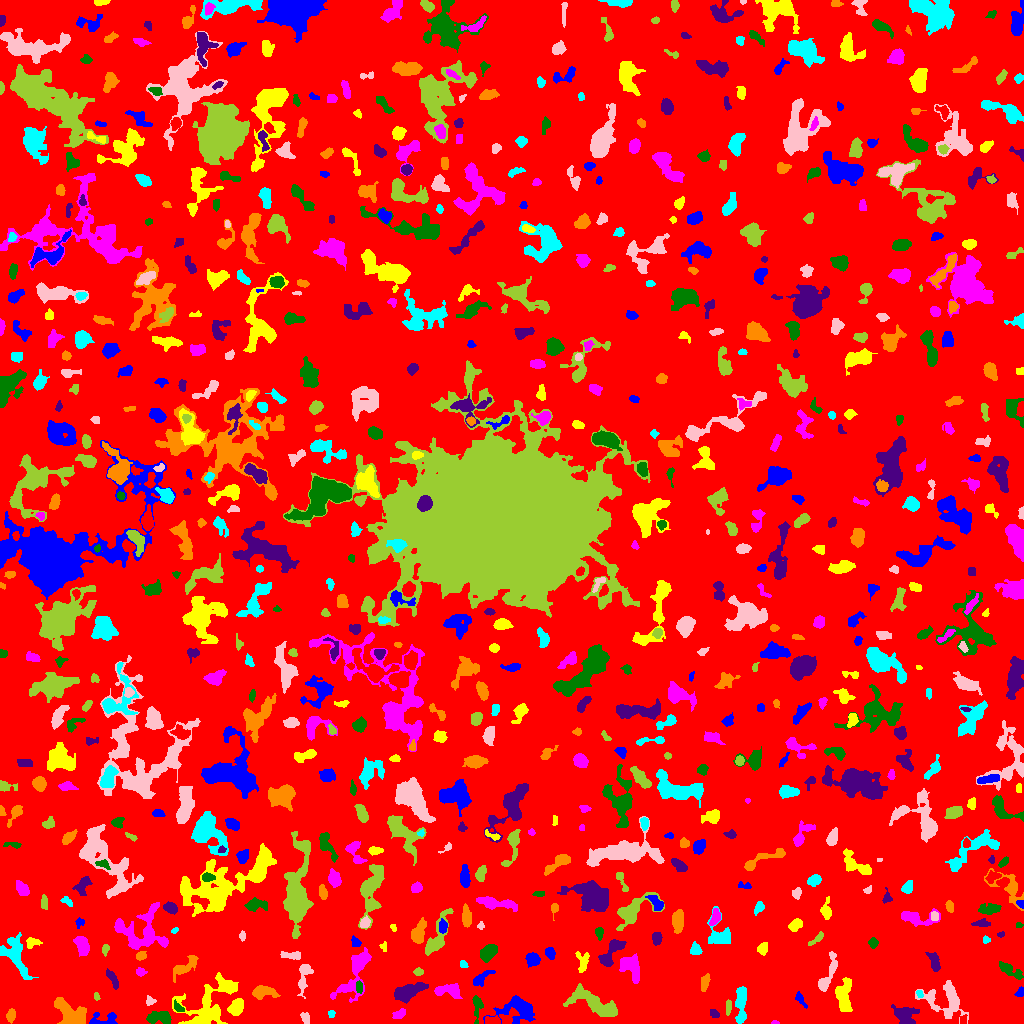

The table this chart was drawn from, first rows:
ID, X, Y, A, B, theta, total_flux, mu_max, mu_median, mu_mean, R_fwhm, R_e, R10, R90, x_start, x_end, y_start, y_end, area, greylevel
0, 506.2, 507.2, 302.7, 298.4, -0.4395, 1186989, 13.0, 1.0, 1.481, 16.77, 229.7, 87.4, 378.8, 0, 1023, 0, 1023, 801507, 1.481
1, 104.6, 3.493, 8.072, 3.27, 0.107, 515.0, 7.0, 2.0, 2.5, 3.909, 4.334, 1.596, 6.91, 89, 117, 0, 11, 206, 6.5
2, 205.3, 15.45, 15, 10.58, 0.7443, 2732, 9.0, 2.0, 2.697, 6.676, 9.373, 3.241, 15.49, 172, 238, 0, 51, 1013, 5.697
3, 774.8, 0.8372, 1.8, 0.8849, -0.04232, 43.0, 4.0, 1.0, 1.483, 2.034, 1.493, 0.5642, 2.459, 771, 779, 0, 3, 29, 5.483
4, 159.8, 6.217, 6.265, 2.885, -0.03133, 1073, 10.0, 4.0, 4.127, 5.614, 5.015, 1.954, 7.878, 146, 171, 0, 12, 260, 7.127
5, 904.9, 8.784, 5.447, 4.365, -0.3813, 1056, 7.0, 3.0, 3.171, 6.308, 5.528, 2.185, 8.777, 891, 919, 0, 19, 333, 6.171
6, 11.12, 8.205, 2.738, 1.961, 1.282, 220.0, 5.0, 2.0, 2.0, 3.613, 2.985, 1.128, 4.618, 6, 15, 0, 15, 110, 6.0
7, 331.5, 10.72, 1.572, 1.239, 0.0, 36.0, 2.0, 1.0, 0.7059, 2.985, 1.693, 0.5642, 2.764, 328, 335, 6, 13, 51, 6.706
8, 305.4, 5.179, 2.986, 1.842, -1.207, 56.0, 2.0, 1.0, 0.6087, 4.146, 2.821, 0.9772, 3.909, 300, 309, 0, 11, 92, 4.609
9, 728.4, 16.22, 4.062, 1.239, 1.523, 191.0, 6.0, 2.0, 2.274, 3.038, 2.764, 0.9772, 4.478, 726, 731, 8, 24, 84, 6.274
10, 962.8, 3.674, 2.448, 1.781, 1.384, 141.0, 3.0, 3.0, 2.238, 3.909, 2.706, 1.128, 3.868, 960, 967, 0, 9, 63, 7.238
11, 518.4, 14.47, 9.474, 5.969, -0.02679, 2021, 10.0, 3.0, 3.437, 7.485, 6.956, 2.646, 11.51, 483, 535, 0, 28, 588, 6.437
12, 236.2, 16.66, 4.076, 2.913, 1.106, 588.0, 6.0, 3.0, 2.685, 5.917, 4.406, 1.693, 6.887, 227, 243, 8, 25, 219, 6.685
13, 399.1, 9.496, 3.565, 2.254, 0.5475, 254.0, 4.0, 2.0, 2.33, 5.614, 3.568, 1.493, 5.352, 392, 405, 5, 15, 109, 5.33
14, 476.9, 17.39, 7.288, 2.349, -1.566, 471.0, 7.0, 2.0, 2.771, 3.432, 4.26, 1.596, 6.652, 472, 483, 0, 28, 170, 5.771
15, 713.9, 9.604, 2.631, 1.805, -0.642, 96.0, 3.0, 1.0, 1.28, 2.459, 2.646, 0.9772, 4.406, 710, 719, 6, 14, 75, 5.28
16, 69.69, 9.644, 8.969, 5.382, -0.6503, 2058, 9.0, 4.0, 3.847, 8.058, 7.269, 2.821, 11.2, 54, 86, 0, 26, 535, 6.847
17, 740.9, 20.07, 10.52, 2.494, 1.523, 1013, 6.0, 3.0, 2.979, 8.058, 5.997, 2.394, 9.115, 735, 746, 0, 37, 340, 5.979
18, 149.7, 22.55, 2.146, 2.064, 0.1008, 125.0, 5.0, 1.0, 1.667, 2.257, 2.394, 0.7979, 3.989, 146, 156, 18, 28, 75, 6.667
19, 595.9, 18.92, 14.51, 4.726, -0.447, 2086, 7.0, 3.0, 2.989, 8.33, 8.019, 3.09, 12.95, 563, 617, 7, 40, 698, 5.989
20, 666.2, 19.29, 2.833, 2.066, 0.4261, 250.0, 5.0, 2.0, 1.984, 3.7, 2.985, 1.128, 4.754, 660, 674, 12, 24, 126, 5.984
21, 799.7, 24.84, 4.056, 1.583, -0.9542, 80.0, 3.0, 1.0, 0.8081, 2.394, 2.326, 0.7979, 3.909, 795, 807, 15, 32, 99, 4.808
22, 843.5, 27.8, 8.173, 3.559, -1.547, 888.0, 7.0, 2.0, 2.182, 5.441, 5.836, 2.257, 9.009, 835, 852, 12, 46, 407, 6.182
23, 354.9, 51.31, 16.08, 5.465, 1.091, 2231, 11.0, 3.0, 3.401, 5.412, 7.715, 2.764, 12.62, 330, 371, 21, 76, 656, 6.401
24, 178.5, 15.66, 3.161, 1.64, -0.7302, 146.0, 5.0, 1.0, 1.759, 2.459, 2.585, 0.9772, 4.442, 174, 184, 12, 24, 83, 7.759
25, 408.7, 31.9, 8.422, 3.355, 0.3782, 2054, 9.0, 5.0, 4.973, 8.667, 6.723, 2.764, 10.17, 394, 428, 20, 41, 413, 6.973
26, 262.5, 31.39, 6.051, 2.907, -0.01799, 684.0, 7.0, 2.0, 2.693, 4.787, 4.72, 1.784, 7.695, 252, 280, 24, 38, 254, 5.693
27, 919.5, 29.55, 1.985, 1.382, -0.9805, 111.0, 5.0, 2.0, 2.176, 2.394, 2.034, 0.7979, 3.432, 916, 923, 26, 33, 51, 7.176
28, 946.5, 25.18, 10.45, 8.126, -0.3786, 2081, 11.0, 2.0, 3.101, 5.754, 6.956, 2.523, 12.35, 915, 968, 0, 43, 671, 6.101
29, 96.43, 26.64, 2.116, 1.287, -1.294, 58.0, 3.0, 1.0, 1.289, 2.034, 1.871, 0.5642, 3.29, 94, 100, 23, 31, 45, 5.289
30, 773.5, 26.76, 3.109, 1.599, -0.02097, 143.0, 3.0, 2.0, 1.723, 3.989, 2.932, 1.128, 4.442, 768, 780, 23, 30, 83, 5.723
31, 1020, 30.78, 2.564, 1.6, 1.039, 83.0, 3.0, 1.0, 1.153, 2.764, 2.394, 0.7979, 3.827, 1014, 1023, 27, 37, 72, 5.153
32, 228.4, 35.91, 3.615, 1.948, -0.2801, 192.0, 4.0, 2.0, 1.92, 4.514, 3.192, 1.128, 4.983, 221, 234, 32, 42, 100, 6.92
33, 448.1, 33.05, 7.402, 3.123, -0.01123, 650.0, 7.0, 2.0, 2.381, 3.785, 5.232, 1.871, 8.098, 434, 462, 25, 40, 273, 5.381
34, 359.5, 35.94, 2.841, 1.453, -1.528, 94.0, 2.0, 1.0, 1.175, 4.406, 2.706, 1.128, 4.029, 356, 362, 30, 43, 80, 7.175
35, 112.8, 44.67, 4.587, 1.6, -1.083, 178.0, 4.0, 1.0, 1.245, 4.146, 3.29, 1.262, 5.262, 106, 118, 34, 55, 143, 6.245
36, 705.2, 42.08, 4.215, 1.781, 1.253, 212.0, 5.0, 1.0, 1.618, 3.09, 3.09, 1.262, 5.528, 701, 710, 32, 50, 131, 5.618
37, 14.19, 68.92, 9.718, 4.956, -1.082, 973.0, 7.0, 1.0, 1.716, 4.787, 5.997, 2.185, 10.49, 0, 38, 44, 91, 567, 5.716
38, 303.6, 47.12, 8.028, 2.448, 1.429, 249.0, 3.0, 1.0, 0.992, 4.478, 4.107, 1.596, 6.747, 297, 313, 25, 59, 251, 4.992
39, 418.6, 51.5, 2.183, 1.436, 0.0, 150.0, 5.0, 2.0, 2.143, 2.877, 2.257, 0.7979, 3.568, 413, 423, 48, 56, 70, 6.143
40, 974.3, 55.55, 9.161, 3.424, -0.9257, 1075, 6.0, 3.0, 2.851, 8.538, 6.308, 2.459, 9.591, 961, 986, 43, 75, 377, 5.851
41, 480.2, 44.33, 6.412, 2.312, 0.6333, 411.0, 7.0, 2.0, 2.322, 3.141, 3.742, 1.382, 6.507, 473, 495, 37, 53, 177, 5.322
42, 582.7, 62.36, 5.753, 3.295, 1.554, 395.0, 4.0, 2.0, 2.194, 6.933, 4.583, 1.693, 6.794, 575, 589, 51, 72, 180, 5.194
43, 140.6, 51.52, 2.099, 1.937, -0.2889, 184.0, 5.0, 2.0, 2.359, 3.385, 2.523, 0.9772, 3.949, 136, 147, 47, 56, 78, 7.359
44, 1010, 53, 7.308, 2.388, -0.5215, 582.0, 7.0, 2.0, 2.633, 4.334, 4.618, 1.784, 7.203, 999, 1023, 44, 62, 221, 5.633
45, 611.6, 71.16, 9.186, 3.389, 0.9387, 1140, 8.0, 3.0, 3.423, 7.047, 5.809, 2.326, 8.903, 598, 626, 57, 84, 333, 6.423
46, 183.6, 56.17, 9.002, 2.616, 0.669, 342.0, 5.0, 1.0, 1.244, 3.385, 4.37, 1.596, 7.399, 173, 198, 41, 68, 275, 5.244
47, 463.1, 58.88, 2.368, 1.404, -1.183, 59.0, 2.0, 1.0, 1.035, 3.568, 2.111, 0.7979, 3.29, 460, 468, 56, 63, 57, 5.035
48, 292.4, 68.46, 5.811, 1.899, -0.0909, 173.0, 3.0, 1.0, 1.227, 3.827, 3.478, 1.262, 5.642, 280, 300, 64, 72, 141, 5.227
49, 105.2, 74.49, 2.628, 1.691, 1.299, 132.0, 4.0, 2.0, 1.859, 3.613, 2.523, 0.9772, 4.068, 102, 109, 67, 79, 71, 6.859
50, 268.1, 63.94, 2.131, 1.492, 0.2832, 124.0, 4.0, 2.0, 1.676, 3.478, 2.326, 0.9772, 3.568, 264, 274, 60, 68, 74, 6.676
51, 532.6, 64.21, 3.156, 3.015, -0.4849, 809.0, 10.0, 5.0, 4.731, 5.323, 3.989, 1.596, 6.155, 525, 540, 56, 71, 171, 7.731
52, 762.9, 75.04, 3.226, 2.282, 1.05, 363.0, 5.0, 3.0, 3.157, 4.754, 3.432, 1.493, 5.323, 757, 767, 68, 81, 115, 6.157
53, 631.6, 55.28, 7.329, 4.466, -1.003, 1188, 7.0, 3.0, 3.151, 6.887, 6.024, 2.394, 9.474, 619, 639, 40, 70, 377, 6.151
54, 488, 71.1, 4.307, 2.65, 0.8587, 680.0, 8.0, 2.0, 2.822, 5.262, 4.26, 1.693, 6.84, 480, 497, 61, 79, 241, 6.822
55, 934.8, 60.73, 4.443, 2.033, -1.384, 334.0, 6.0, 2.0, 1.876, 4.406, 3.613, 1.382, 5.67, 925, 940, 52, 71, 178, 5.876
56, 140.9, 67.66, 2.592, 2.064, 0.3528, 236.0, 5.0, 3.0, 2.713, 3.827, 2.985, 1.128, 4.618, 136, 146, 63, 72, 87, 7.713
57, 695.5, 74.02, 2.8, 2.395, -1.468, 208.0, 4.0, 2.0, 1.719, 4.514, 3.241, 1.262, 5.262, 690, 702, 69, 82, 121, 5.719
58, 827, 47.41, 11.77, 2.68, 1.198, 951.0, 11.0, 2.0, 3.078, 3.742, 4.983, 1.784, 8.463, 818, 837, 32, 72, 309, 6.078
59, 436.8, 85.51, 13.35, 3.882, 1.159, 1343, 9.0, 3.0, 3.131, 5.441, 6.308, 2.394, 10.09, 425, 453, 68, 115, 429, 6.131
... 741 more rows
